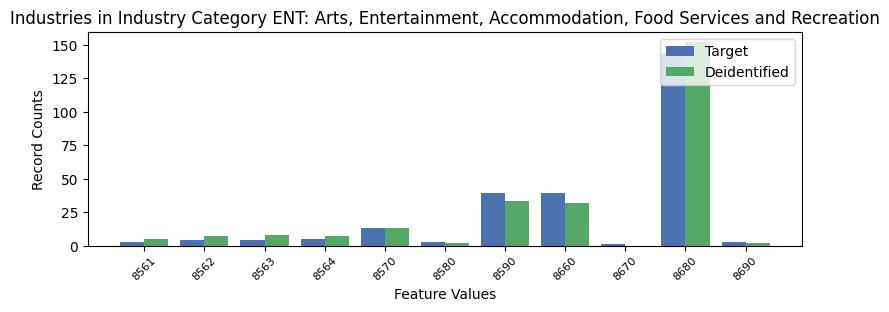

The data file committed next to this chart (first rows):
, INDP, count_target, count_deidentified
7, 8561, 3, 5.0
3, 8562, 4, 7.0
9, 8563, 4, 8.0
6, 8564, 5, 7.0
4, 8570, 13, 13.0
8, 8580, 3, 2.0
2, 8590, 39, 33.0
1, 8660, 39, 32.0
10, 8670, 1, 0.0
0, 8680, 143, 152.0
5, 8690, 3, 2.0
